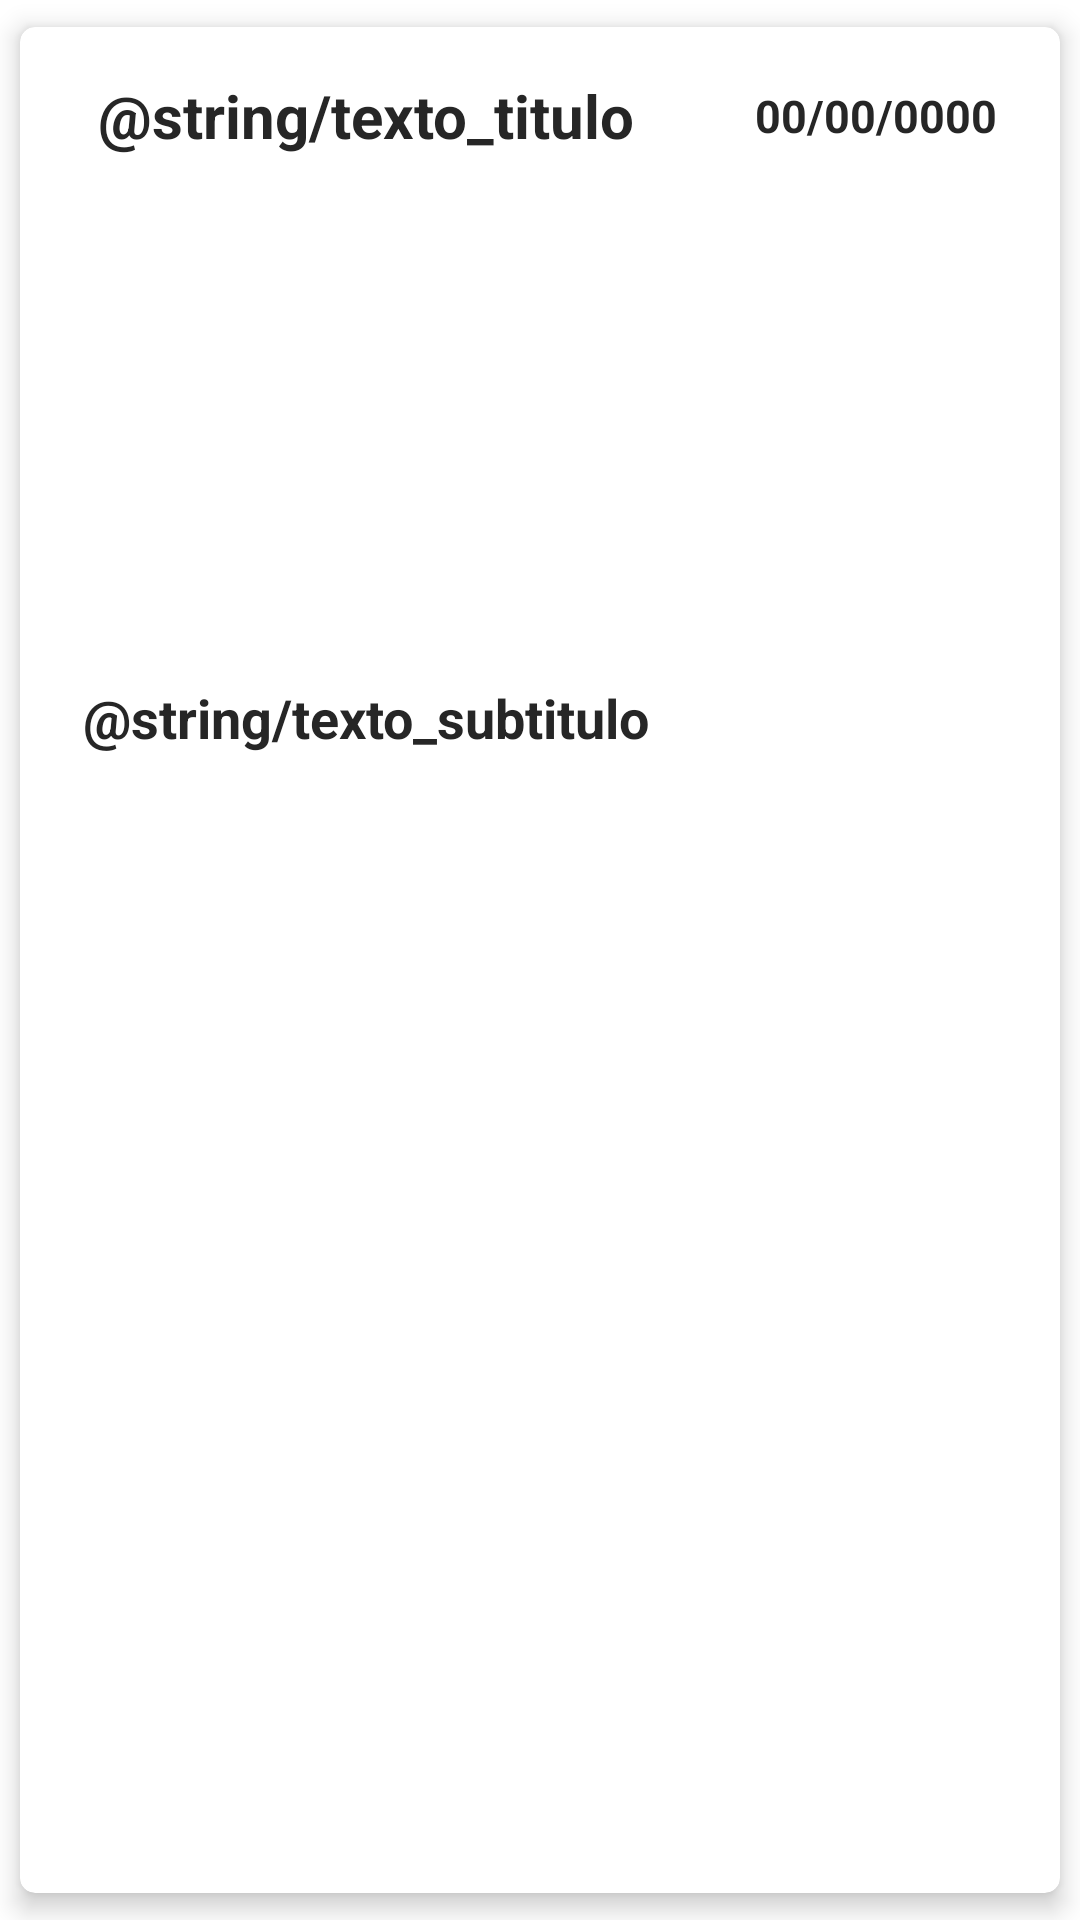

Write the Android layout XML for this screen, with the resource values it uses.
<!-- AndroidManifest.xml: application theme Theme.BestipesCook -->
<!-- res/layout/fragment_reto_item.xml -->
<?xml version="1.0" encoding="utf-8"?>
<androidx.cardview.widget.CardView xmlns:android="http://schemas.android.com/apk/res/android"
    xmlns:app="http://schemas.android.com/apk/res-auto"
    xmlns:tools="http://schemas.android.com/tools"
    android:id="@+id/cvReto"
    android:layout_width="match_parent"
    android:layout_height="wrap_content"
    app:cardCornerRadius="@dimen/cardCornerRadius"
    app:cardElevation="@dimen/cardElevation"
    app:cardUseCompatPadding="true">

    <LinearLayout
        android:id="@+id/llpralReto"
        android:layout_width="match_parent"
        android:layout_height="match_parent"
        android:layout_margin="@dimen/cardMargin"
        android:layout_marginBottom="@dimen/cardMargin"
        android:orientation="vertical">

        <LinearLayout
            style="@style/texto_titulo_card"
            android:layout_width="match_parent"
            android:layout_height="wrap_content"
            android:gravity="center_vertical"
            android:orientation="horizontal"
            android:paddingBottom="@dimen/cardImageMargin">

            <TextView
                android:id="@+id/lblRetoTitulo"
                style="@style/texto_titulo_card_reto"
                android:layout_width="match_parent"
                android:layout_height="wrap_content"
                android:layout_weight="1"
                android:background="#ffffff"
                android:text="@string/texto_titulo" />

            <TextView
                android:id="@+id/lblRetoFecha"
                style="@style/texto_fecha_card_reto"
                android:layout_width="match_parent"
                android:layout_height="wrap_content"
                android:background="#ffffff"
                android:text="00/00/0000" />

        </LinearLayout>

        <ImageView
            android:id="@+id/ivReto"
            style="@style/imagen_card"
            android:layout_width="match_parent"
            android:layout_marginVertical="@dimen/cardImageMargin" />

        <TextView
            android:id="@+id/lblRetoSubtitulo"
            style="@style/texto_subtitulo"
            android:layout_width="match_parent"
            android:layout_height="wrap_content"
            android:text="@string/texto_subtitulo" />

    </LinearLayout>
</androidx.cardview.widget.CardView>
<!-- resources referenced by this layout -->
<resources>
  <dimen name="cardCornerRadius">5dp</dimen>
  <dimen name="cardElevation">5dp</dimen>
  <dimen name="cardImageMargin">5dp</dimen>
  <dimen name="cardMargin">16dp</dimen>
  <style name="imagen_card" parent="Theme.BestipesCook">
          <item name="android:layout_height">@dimen/alturaImagenCard</item>
          <item name="android:scaleType">centerCrop</item>
      </style>
  <style name="texto_fecha_card_reto" parent="Theme.BestipesCook">
          <item name="android:background">@color/color_terciario</item>
          <item name="android:textSize">@dimen/dm_txt_normal</item>
          <item name="android:textStyle">bold</item>
          <item name="android:paddingStart">@dimen/cardImageMargin</item>
          <item name="android:paddingEnd">@dimen/cardImageMargin</item>
          <item name="android:textAlignment">textEnd</item>
          <item name="android:layout_weight">2</item>
      </style>
  <style name="texto_subtitulo" parent="Theme.BestipesCook">
          <item name="android:textSize">@dimen/dm_subtitulo</item>
          <item name="android:textStyle">bold</item>
          <item name="android:layout_marginStart">@dimen/cardImageMargin</item>
      </style>
  <style name="texto_titulo_card" parent="Theme.BestipesCook">
          <item name="android:background">@color/white</item>
          <item name="android:textSize">@dimen/dm_titulo</item>
          <item name="android:textStyle">bold</item>
          <item name="android:paddingStart">@dimen/cardImageMargin</item>
          <item name="android:textAlignment">center</item>
      </style>
  <style name="texto_titulo_card_reto" parent="Theme.BestipesCook">
          <item name="android:background">@color/color_terciario</item>
          <item name="android:textSize">@dimen/dm_titulo</item>
          <item name="android:textStyle">bold</item>
          <item name="android:paddingStart">@dimen/cardImageMargin</item>
          <item name="android:textAlignment">gravity</item>
          <item name="android:layout_weight">1</item>
      </style>
  <style name="Theme.BestipesCook" parent="Theme.MaterialComponents.DayNight.NoActionBar">
          
          <item name="colorPrimary">@color/color_primario</item>
          <item name="colorPrimaryVariant">@color/color_primario</item>
          <item name="colorOnPrimary">@color/color_terciario</item>
          
          <item name="colorSecondary">@color/teal_200</item>
          <item name="colorSecondaryVariant">@color/teal_700</item>
          <item name="colorOnSecondary">@color/black</item>
          
          <item name="android:statusBarColor" tools:targetApi="l">?attr/colorPrimaryVariant</item>
          
          <item name="android:textColor">@color/color_texto</item>
  
      </style>
  <dimen name="alturaImagenCard">160dp</dimen>
  <color name="color_terciario">#fcecdd</color>
  <dimen name="dm_txt_normal">15sp</dimen>
  <dimen name="dm_subtitulo">18sp</dimen>
  <color name="white">#FFFFFFFF</color>
  <dimen name="dm_titulo">20sp</dimen>
  <color name="color_primario">#ffcc66</color>
  <color name="teal_200">#FF03DAC5</color>
  <color name="teal_700">#FF018786</color>
  <color name="black">#FF000000</color>
  <color name="color_texto">#262626</color>
</resources>
